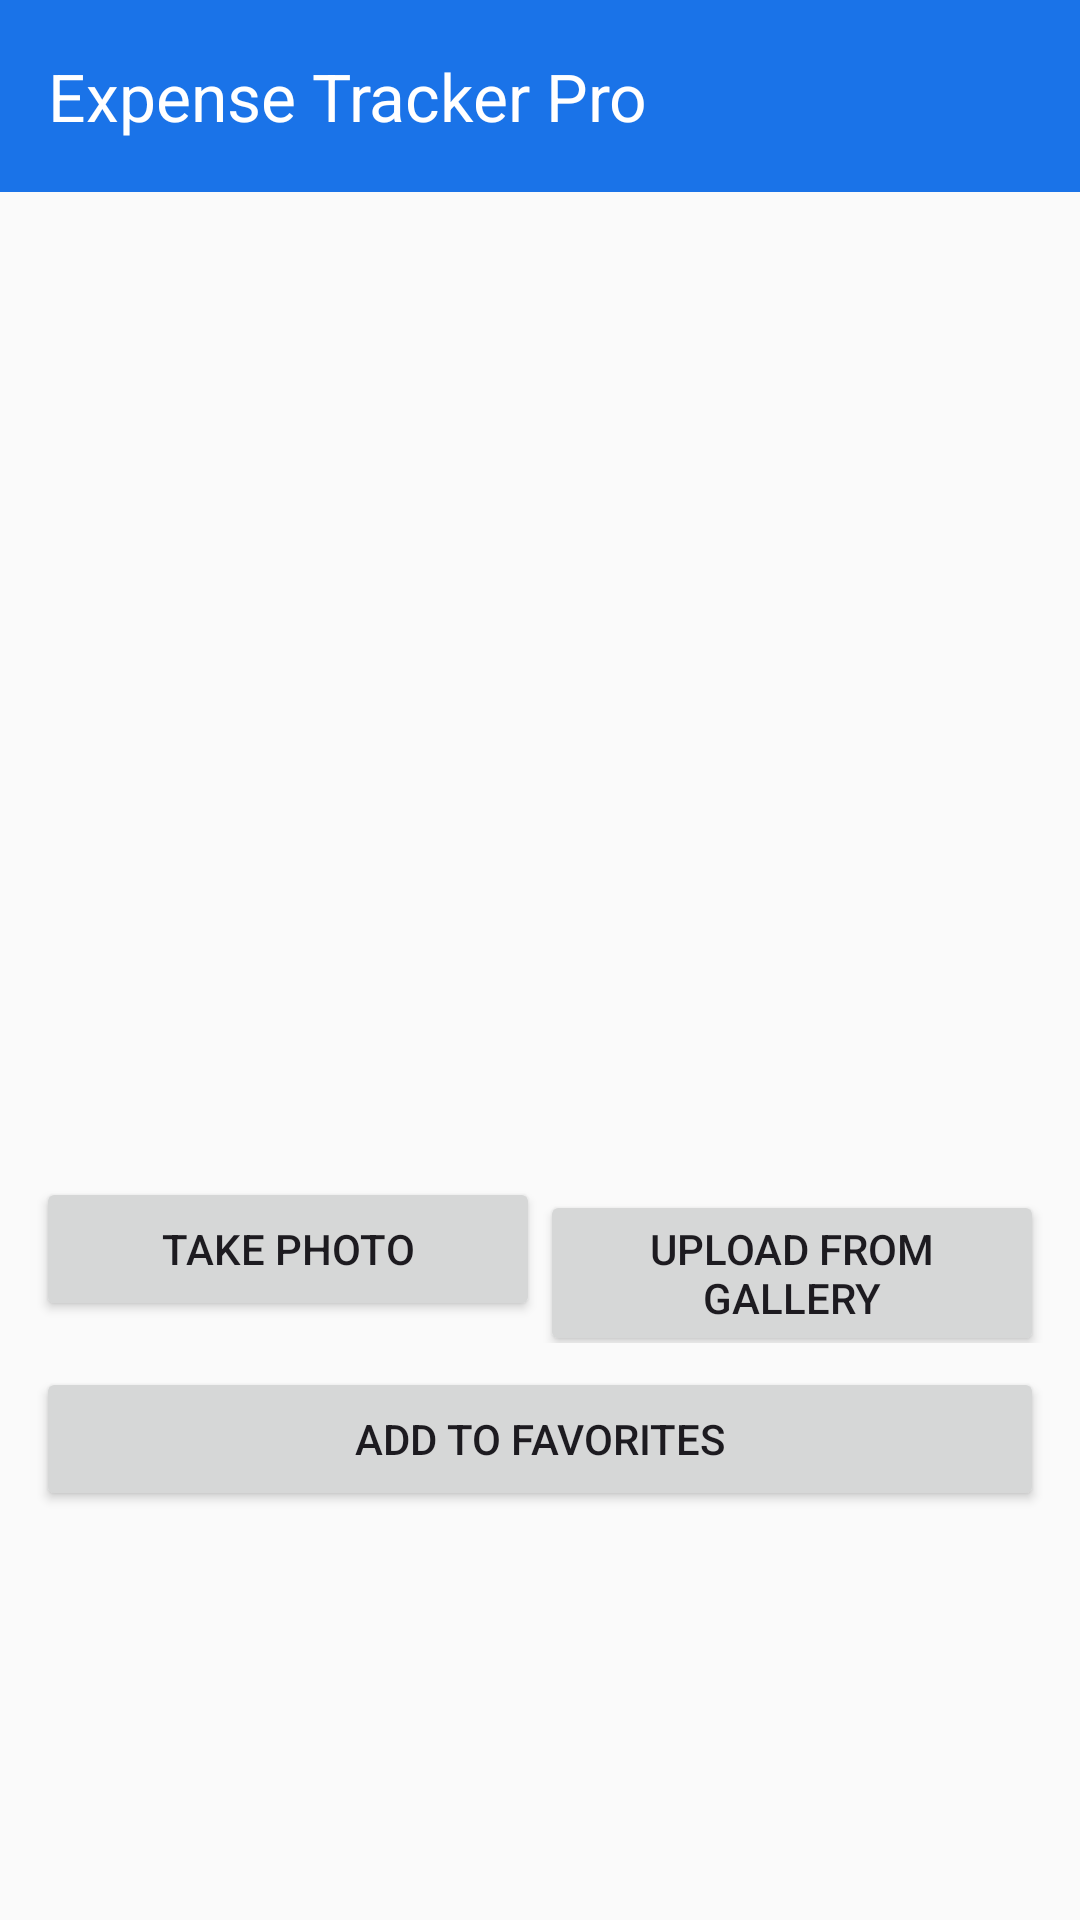

Android layout source for this screen:
<!-- AndroidManifest.xml: application theme Theme.ExpenseTrackerPro_Maan -->
<!-- res/layout/activity_transaction_details.xml -->
<?xml version="1.0" encoding="utf-8"?>
<androidx.constraintlayout.widget.ConstraintLayout
    xmlns:android="http://schemas.android.com/apk/res/android"
    xmlns:app="http://schemas.android.com/apk/res-auto"
    android:layout_width="match_parent"
    android:layout_height="match_parent">

    <include
        android:id="@+id/include_toolbar"
        layout="@layout/include_toolbar"
        app:layout_constraintTop_toTopOf="parent"
        app:layout_constraintStart_toStartOf="parent"
        app:layout_constraintEnd_toEndOf="parent" />

    <ScrollView
        android:id="@+id/scrollContent"
        android:layout_width="0dp"
        android:layout_height="0dp"
        android:padding="12dp"
        app:layout_constraintTop_toBottomOf="@id/include_toolbar"
        app:layout_constraintStart_toStartOf="parent"
        app:layout_constraintEnd_toEndOf="parent"
        app:layout_constraintBottom_toBottomOf="parent">

        <LinearLayout
            android:layout_width="match_parent"
            android:layout_height="wrap_content"
            android:orientation="vertical">

            <TextView
                android:id="@+id/tvDetTitle"
                android:layout_width="wrap_content"
                android:layout_height="wrap_content"
                android:textStyle="bold"
                android:textSize="18sp" />

            <TextView
                android:id="@+id/tvDetCategory"
                android:layout_width="wrap_content"
                android:layout_height="wrap_content" />

            <TextView
                android:id="@+id/tvDetAmount"
                android:layout_width="wrap_content"
                android:layout_height="wrap_content"
                android:textStyle="bold" />

            <TextView
                android:id="@+id/tvDetDate"
                android:layout_width="wrap_content"
                android:layout_height="wrap_content" />

            <TextView
                android:id="@+id/tvDetDesc"
                android:layout_width="wrap_content"
                android:layout_height="wrap_content" />

            <ImageView
                android:id="@+id/ivReceipt"
                android:layout_width="match_parent"
                android:layout_height="200dp"
                android:contentDescription="receipt"
                android:scaleType="centerCrop"
                android:layout_marginTop="8dp" />

            <LinearLayout
                android:layout_width="match_parent"
                android:layout_height="wrap_content"
                android:orientation="horizontal"
                android:layout_marginTop="8dp">

                <Button
                    android:id="@+id/btnTakePhoto"
                    android:layout_width="0dp"
                    android:layout_height="wrap_content"
                    android:layout_weight="1"
                    android:text="Take Photo" />

                <Button
                    android:id="@+id/btnUploadGallery"
                    android:layout_width="0dp"
                    android:layout_height="wrap_content"
                    android:layout_weight="1"
                    android:text="Upload from Gallery" />
            </LinearLayout>

            <Button
                android:id="@+id/btnAddFavorite"
                android:layout_width="match_parent"
                android:layout_height="wrap_content"
                android:text="Add to Favorites"
                android:layout_marginTop="8dp" />
        </LinearLayout>
    </ScrollView>

</androidx.constraintlayout.widget.ConstraintLayout>
<!-- res/layout/include_toolbar.xml (included above) -->
<com.google.android.material.appbar.MaterialToolbar
    xmlns:android="http://schemas.android.com/apk/res/android"
    xmlns:app="http://schemas.android.com/apk/res-auto"
    android:id="@+id/toolbar"
    android:layout_width="match_parent"
    android:layout_height="?attr/actionBarSize"
    android:background="?attr/colorPrimary"
    android:theme="@style/ThemeOverlay.MaterialComponents.Dark.ActionBar"
    app:titleTextColor="@android:color/white"
    app:navigationIcon="@drawable/ic_arrow_back"
    app:title="Expense Tracker Pro" />
<!-- resources referenced by this layout -->
<resources>
  <style name="Theme.ExpenseTrackerPro_Maan" parent="Base.Theme.Assignment2BParveenMaan">
      </style>
  <style name="Base.Theme.Assignment2BParveenMaan" parent="Theme.Material3.DayNight.NoActionBar">
          <item name="android:statusBarColor">@android:color/transparent</item>
          <item name="android:navigationBarColor">@android:color/transparent</item>
          <item name="colorPrimary">@color/tdl_primary</item>
          <item name="colorOnPrimary">@color/tdl_onPrimary</item>
          <item name="android:colorBackground">@color/tdl_bg</item>
          <item name="colorOnBackground">@color/tdl_text</item>
          <item name="materialAlertDialogTheme">@style/ThemeOverlay.TDL.M3.Alert</item>
      </style>
  <color name="tdl_primary">#1A73E8</color>
  <color name="tdl_onPrimary">#FFFFFF</color>
  <color name="tdl_bg">#FAFAFA</color>
  <color name="tdl_text">#212121</color>
  <style name="ThemeOverlay.TDL.M3.Alert" parent="ThemeOverlay.Material3.MaterialAlertDialog">
          <item name="shapeAppearance">@style/ShapeAppearance.Material3.LargeComponent</item>
          <item name="shapeAppearanceOverlay">@style/ShapeAppearance.Material3.MediumComponent</item>
      </style>
</resources>
